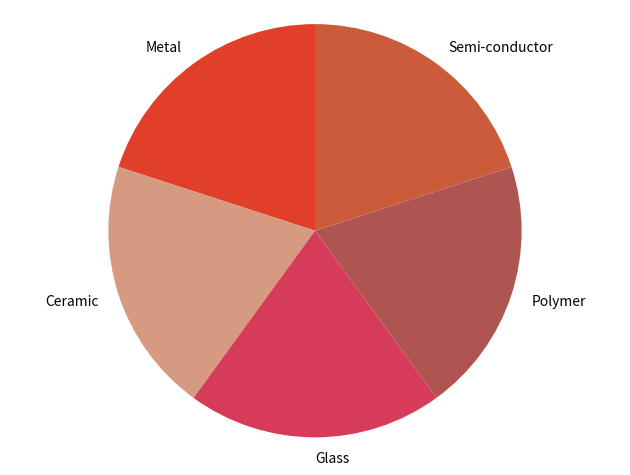

Write the Python code that produced this figure.
import numpy as np
import matplotlib.pyplot as plt
import pandas as pd

raw_data = {'officer_name': ['Metal', 'Ceramic', 'Glass', 'Polymer', 'Semi-conductor'],
        'jan_arrests': [1, 1, 1, 1, 1],
        'feb_arrests': [1, 1, 1, 1, 1],
        'march_arrests': [1, 1, 1, 1, 1]}
df = pd.DataFrame(raw_data, columns = ['officer_name', 'jan_arrests', 'feb_arrests', 'march_arrests'])
df['total_arrests'] = df['jan_arrests'] + df['feb_arrests'] + df['march_arrests']
colors = ["#E13F29", "#D69A80", "#D63B59", "#AE5552", "#CB5C3B", "#EB8076", "#96624E"]

# Create a pie chart
plt.pie(
    # using data total)arrests
    df['total_arrests'],
    # with the labels being officer names
    labels=df['officer_name'],
    # with no shadows
    shadow=False,
    # with colors
    colors=colors,
    # with one slide exploded out
    #explode=(0, 0, 0, 0, 0.15),
    # with the start angle at 90%
    startangle=90,
    # with the percent listed as a fraction
    #autopct='%1.1f%%',
    )

# View the plot drop above
plt.axis('equal')

# View the plot
plt.tight_layout()
plt.savefig('Correct.png', dpi = 300)
